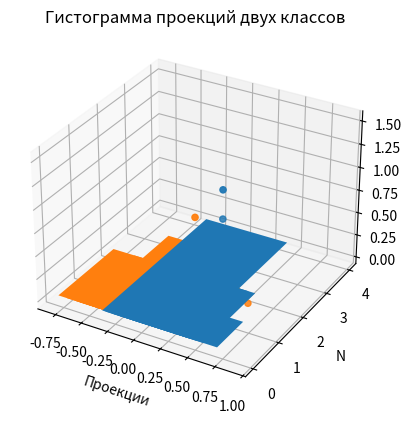

The script that saved this image:
import numpy as np
import matplotlib.pyplot as plt

gr1 = np.array([[0.7,   0.3,   1.2],
[0.5,   0.7,   1.0],
[0.4,   1.0,   0.4],
[0.7,   0.7,   1.0],
[0.6,   0.6,   1.5],
[0.6,   0.6,   1.2],
[0.6,   0.5,   1.0],
[0.4,   0.9,   0.6],
[0.5,   0.6,   1.1],
[0.8,   0.3,   1.2]])

gr2 = np.array([[0.4,   0.2,   0.8],
[0.2,   0.2,   0.7],
[0.9,   0.3,   0.5],
[0.8,   0.3,   0.6],
[0.5,   0.6,   0.4],
[0.6,   0.5,   0.7],
[0.4,   0.4,   1.2],
[0.6,   0.3,   1.0],
[0.3,   0.2,   0.6],
[0.5,   0.5,   0.8]])

fig = plt.figure()
ax = fig.add_subplot(projection='3d')

ax.scatter(gr1[:,0], gr1[:,1], gr1[:,2])
ax.scatter(gr2[:,0], gr2[:,1], gr2[:,2])
plt.show()

ones1 = np.ones((10,1))
ones2 = np.ones((10,1))
gr1_1 = np.hstack((gr1, ones1))
gr2_2 = np.hstack((gr2, ones2))
gr2_2 = gr2_2*-1

diff_mean = np.mean(gr1_1, axis=0) - np.mean(gr2_2, axis=0)
sum_covariance = np.cov(gr1_1, rowvar=0) + np.cov(gr2_2, rowvar=0)
W = np.matmul(np.linalg.pinv(sum_covariance), diff_mean)
print(W)
w = W/np.linalg.norm(W)

data = np.vstack((gr1_1,gr2_2))
projections = np.matmul(data, w)

learn_coeff = 0.1
while min(projections) < 0:
    for ind, data_sample in enumerate(data):
        projections[ind] = np.matmul(data_sample, w)
        if projections[ind] < 0:
            w = w + data_sample * learn_coeff
    projections = np.matmul(data, w)

test = np.matmul(gr1_1, w)
gr2_2 = gr2_2*-1
test1 = np.matmul(gr2_2, w)

plt.hist(test)
plt.hist(test1)
plt.xlabel("Проекции")
plt.ylabel("N")
plt.title("Гистограмма проекций двух классов")
plt.show()
